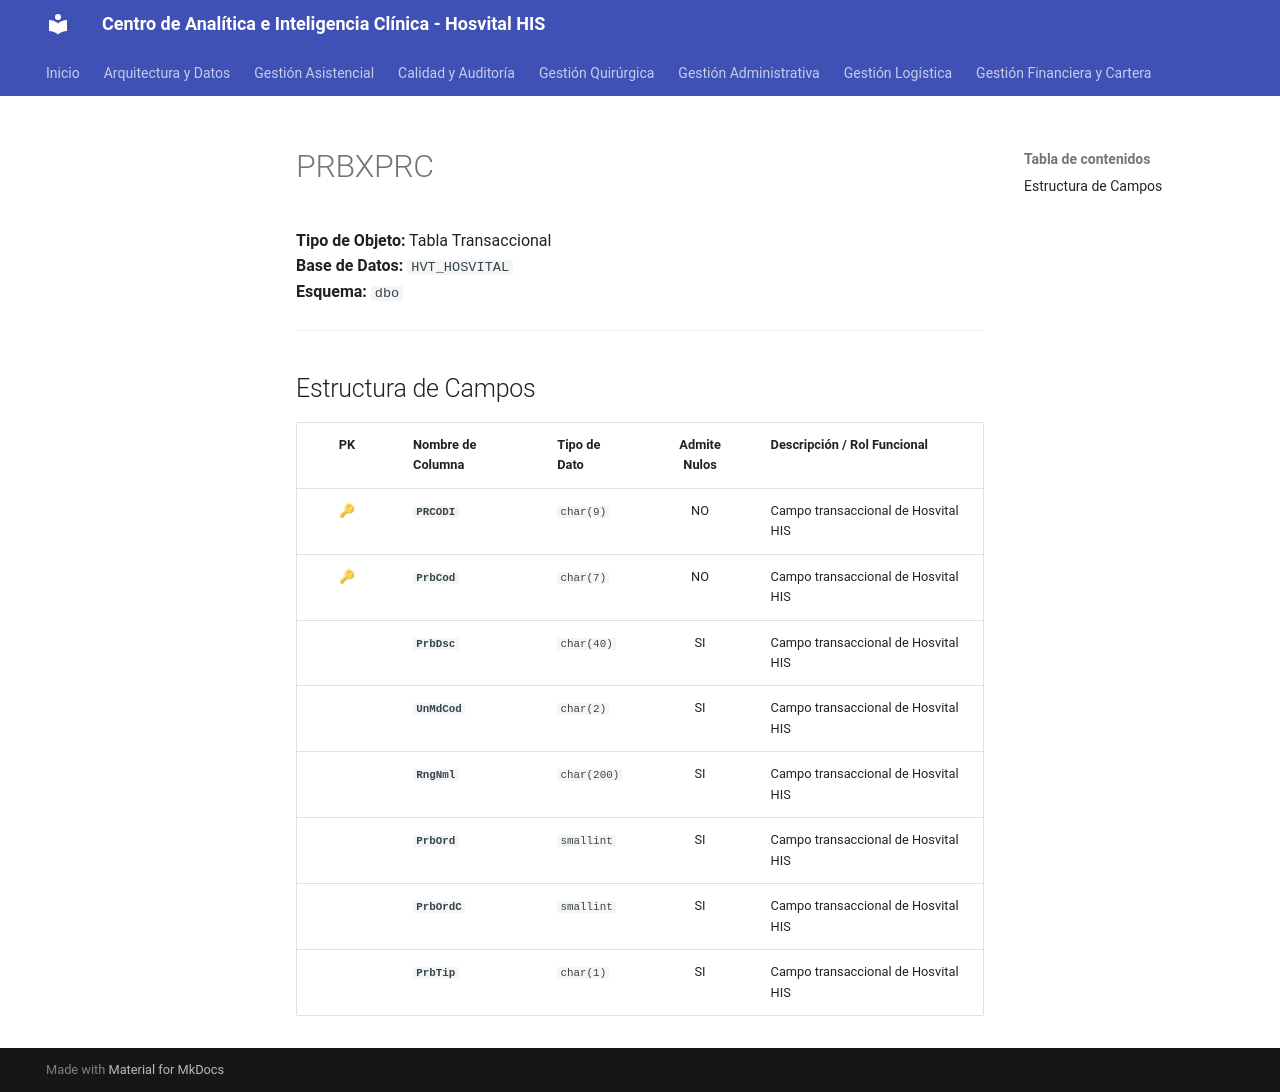

repository: SoporteSaludtech/superset-docs · page: diccionario-general/PRBXPRC/index.html · generator: mkdocs

# PRBXPRC

**Tipo de Objeto:** Tabla Transaccional  
**Base de Datos:** `HVT_HOSVITAL`  
**Esquema:** `dbo`

---

## Estructura de Campos

| PK | Nombre de Columna | Tipo de Dato | Admite Nulos | Descripción / Rol Funcional |
| :-: | :--- | :--- | :-: | :--- |
| 🔑 | **`PRCODI`** | `char(9)` | NO | Campo transaccional de Hosvital HIS |
| 🔑 | **`PrbCod`** | `char(7)` | NO | Campo transaccional de Hosvital HIS |
|  | **`PrbDsc`** | `char(40)` | SI | Campo transaccional de Hosvital HIS |
|  | **`UnMdCod`** | `char(2)` | SI | Campo transaccional de Hosvital HIS |
|  | **`RngNml`** | `char(200)` | SI | Campo transaccional de Hosvital HIS |
|  | **`PrbOrd`** | `smallint` | SI | Campo transaccional de Hosvital HIS |
|  | **`PrbOrdC`** | `smallint` | SI | Campo transaccional de Hosvital HIS |
|  | **`PrbTip`** | `char(1)` | SI | Campo transaccional de Hosvital HIS |
